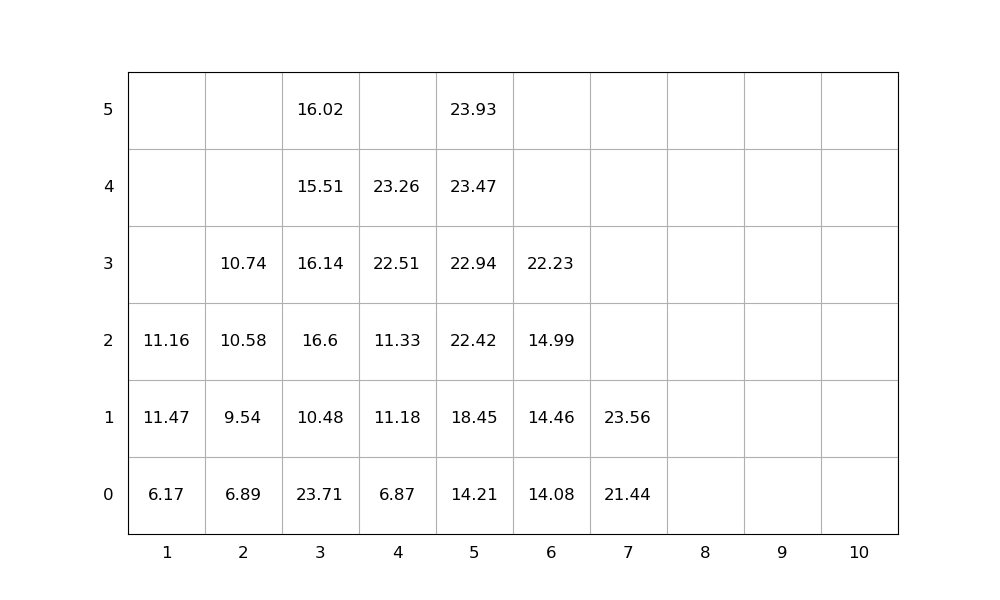

Source data for this figure (header and first rows):
idx, loc_x, loc_y, loc_z, weight, group, score, seq, emerg, reloc, size(ft)
1, 3, 0, 0, 23.71, 0, 23.71, 1, 0, 1.0, 20
2, 5, 0, 0, 14.21, 0, 14.21, 2, 0, 0, 20
3, 5, 0, 1, 18.45, 0, 18.45, 3, 0, 0, 20
4, 3, 0, 1, 10.48, 0, 10.48, 4, 0, 1.0, 20
5, 3, 0, 2, 16.6, 0, 16.6, 5, 0, 1.0, 20
6, 5, 0, 2, 22.42, 0, 22.42, 6, 0, 0, 20
7, 4, 0, 0, 6.87, 0, 6.87, 7, 0, 0, 20
8, 3, 0, 3, 16.14, 0, 16.14, 8, 0, 1.0, 20
9, 6, 0, 0, 14.08, 0, 14.08, 9, 0, 0, 20
10, 7, 0, 0, 21.44, 0, 21.44, 10, 0, 0, 20
11, 3, 0, 4, 15.51, 0, 15.51, 11, 0, 1.0, 20
12, 4, 0, 1, 11.18, 0, 11.18, 12, 0, 0, 20
13, 2, 0, 0, 6.89, 0, 6.89, 13, 0, 0, 20
14, 3, 0, 5, 16.02, 0, 16.02, 14, 0, 1.0, 20
15, 2, 0, 1, 9.54, 0, 9.54, 15, 0, 0, 20
16, 4, 0, 2, 11.33, 0, 11.33, 16, 0, 0, 20
17, 7, 0, 1, 23.56, 0, 23.56, 17, 0, 0, 20
18, 5, 0, 3, 22.94, 0, 22.94, 18, 0, 0, 20
19, 5, 0, 4, 23.47, 0, 23.47, 19, 0, 0, 20
20, 5, 0, 5, 23.93, 0, 23.93, 20, 0, 0, 20
21, 6, 0, 1, 14.46, 0, 14.46, 21, 0, 0, 20
22, 2, 0, 2, 10.58, 0, 10.58, 22, 0, 0, 20
23, 4, 0, 3, 22.51, 0, 22.51, 23, 0, 0, 20
24, 6, 0, 2, 14.99, 0, 14.99, 24, 0, 0, 20
25, 1, 0, 0, 6.17, 0, 6.17, 25, 0, 0, 20
26, 4, 0, 4, 23.26, 0, 23.26, 26, 0, 0, 20
27, 6, 0, 3, 22.23, 0, 22.23, 27, 0, 0, 20
28, 1, 0, 1, 11.47, 0, 11.47, 28, 0, 1.0, 20
29, 1, 0, 2, 11.16, 0, 11.16, 29, 0, 1.0, 20
30, 2, 0, 3, 10.74, 0, 10.74, 30, 0, 0, 20
